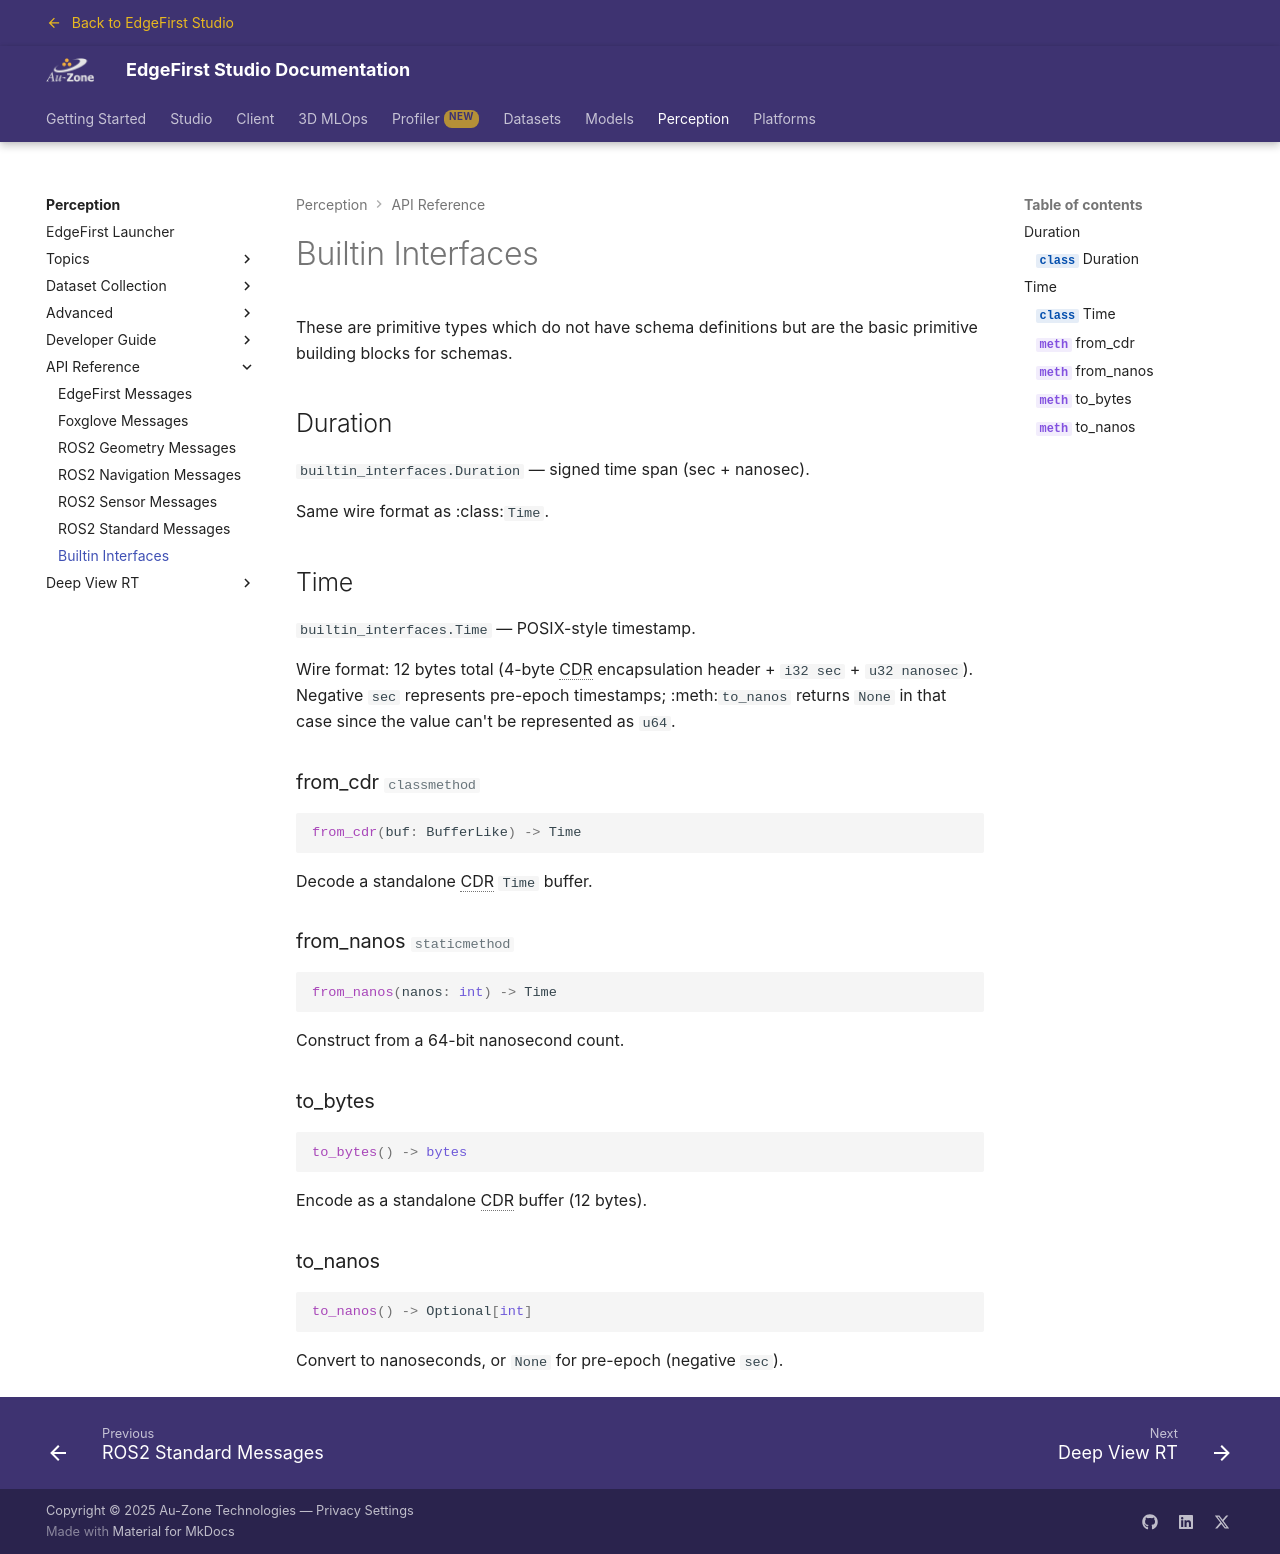

repository: EdgeFirstAI/documentation · page: saas/perception/api/builtin_interfaces/index.html · generator: mkdocs

# Builtin Interfaces

These are primitive types which do not have schema definitions but are the basic primitive building blocks for schemas.

## Duration

::: edgefirst.schemas.builtin_interfaces.Duration

## Time

::: edgefirst.schemas.builtin_interfaces.Time
